Dataset: images (GitHub, zzl-OUC/ros2-yolo-object-detection). Classes: mouse, phone.

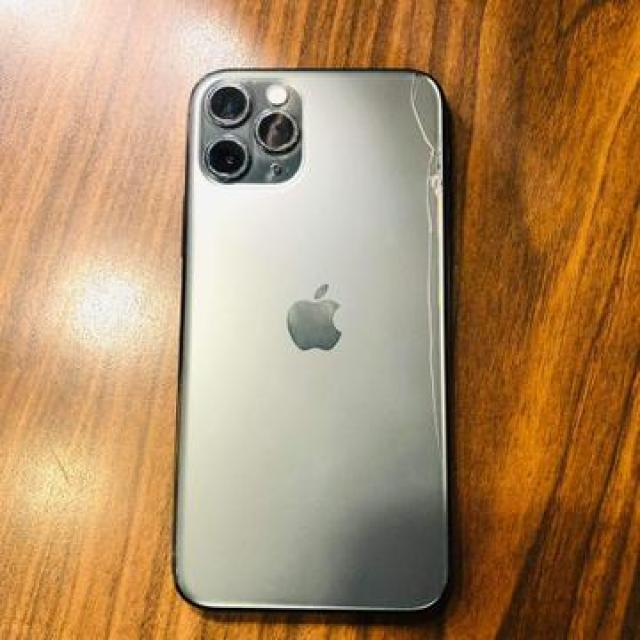
Label: phone

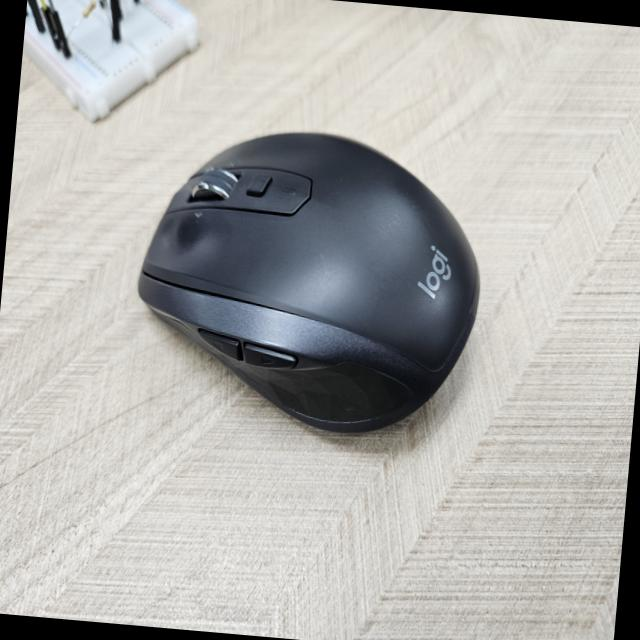
Label: mouse

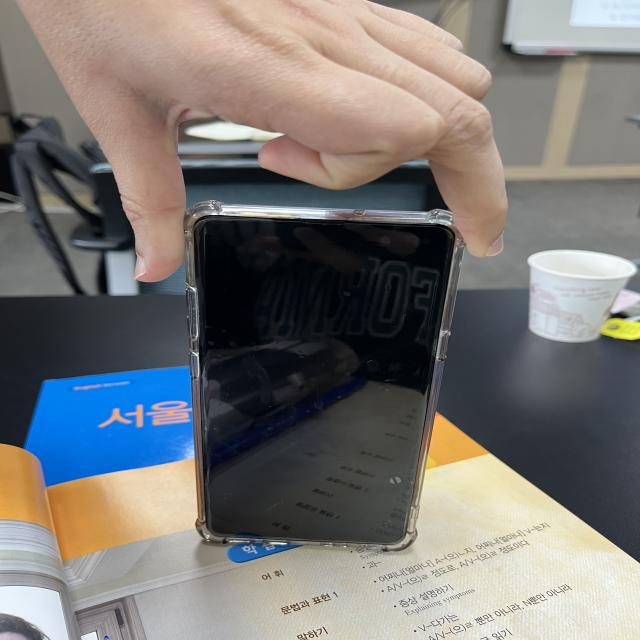
Label: phone

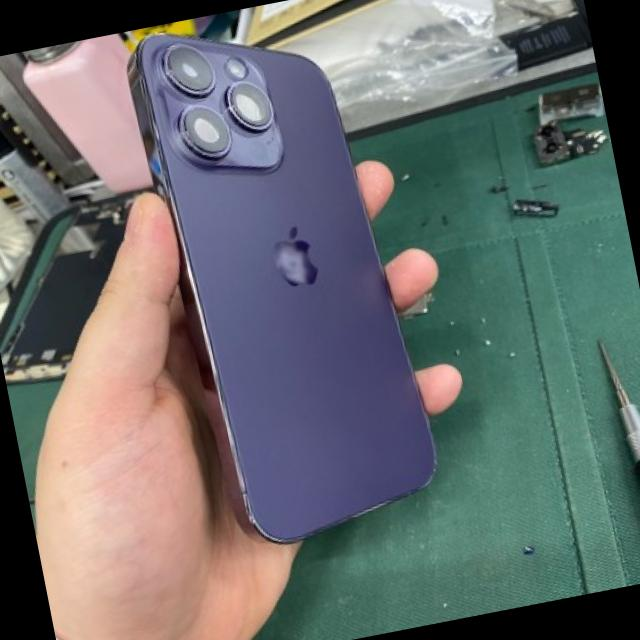
Label: phone

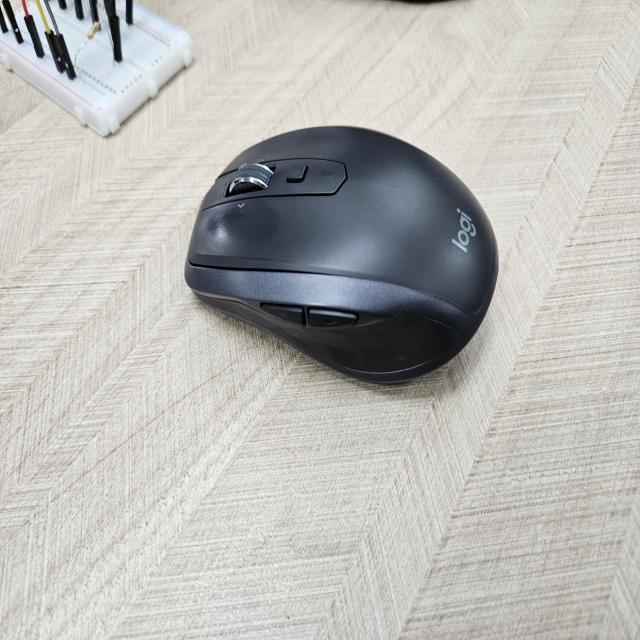
Label: mouse

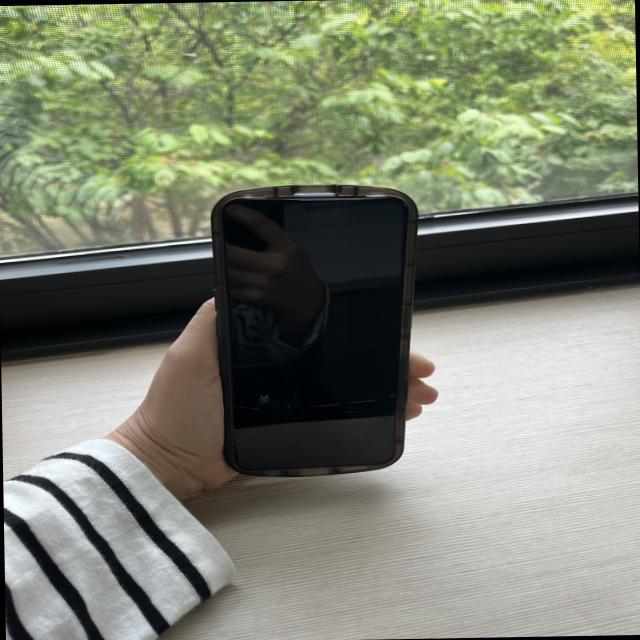
Label: phone
